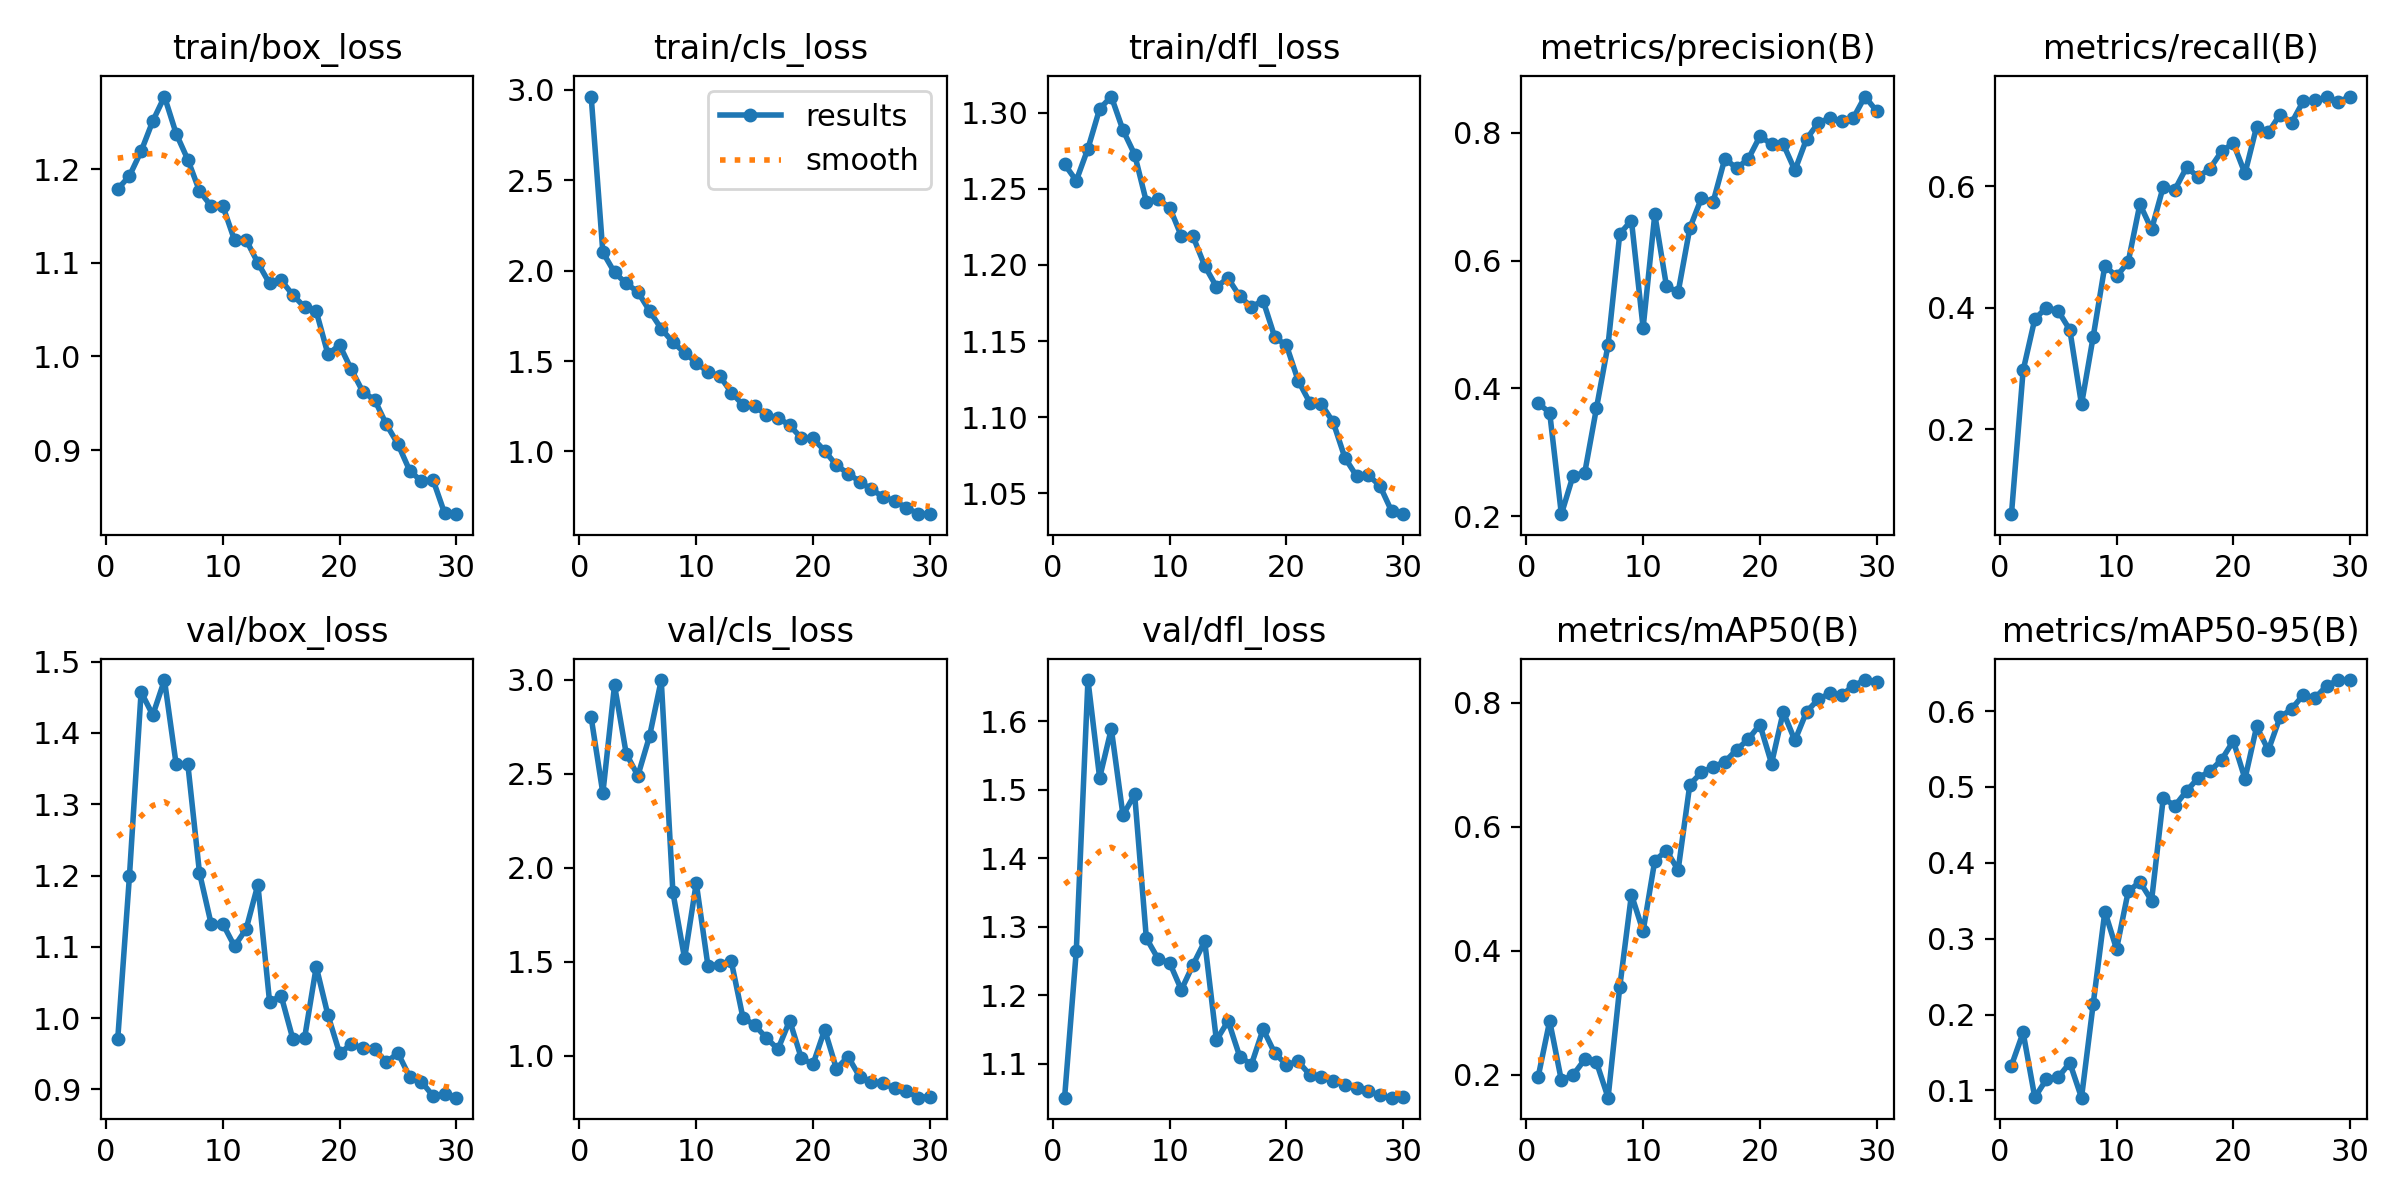

Values plotted in this chart, from the file beside it:
epoch, time, train/box_loss, train/cls_loss, train/dfl_loss, metrics/precision(B), metrics/recall(B), metrics/mAP50(B), metrics/mAP50-95(B), val/box_loss, val/cls_loss, val/dfl_loss, lr/pg0, lr/pg1, lr/pg2
1, 28.46, 1.179, 2.964, 1.266, 0.3772, 0.06056, 0.196, 0.1328, 0.9709, 2.799, 1.051, 0.0003, 0.0003, 0.0003
2, 54.44, 1.193, 2.102, 1.255, 0.362, 0.2971, 0.2871, 0.1764, 1.199, 2.396, 1.265, 0.0005909, 0.0005909, 0.0005909
3, 79.8, 1.219, 1.991, 1.276, 0.2034, 0.3818, 0.1911, 0.09072, 1.457, 2.97, 1.66, 0.0008613, 0.0008613, 0.0008613
4, 104.8, 1.251, 1.93, 1.302, 0.2636, 0.4007, 0.1998, 0.1148, 1.425, 2.607, 1.517, 0.001001, 0.001001, 0.001001
5, 129.8, 1.277, 1.883, 1.31, 0.2681, 0.3952, 0.225, 0.1174, 1.474, 2.489, 1.589, 0.0009643, 0.0009643, 0.0009643
6, 155.5, 1.238, 1.778, 1.288, 0.3687, 0.3639, 0.2208, 0.1364, 1.356, 2.699, 1.463, 0.0009277, 0.0009277, 0.0009277
7, 179.4, 1.21, 1.679, 1.272, 0.4685, 0.2411, 0.1634, 0.09047, 1.356, 2.998, 1.493, 0.000891, 0.000891, 0.000891
8, 205, 1.177, 1.605, 1.242, 0.6418, 0.3526, 0.3418, 0.2139, 1.204, 1.869, 1.283, 0.0008544, 0.0008544, 0.0008544
9, 229.9, 1.16, 1.547, 1.243, 0.6626, 0.4696, 0.4907, 0.3358, 1.132, 1.519, 1.253, 0.0008177, 0.0008177, 0.0008177
10, 256.6, 1.161, 1.492, 1.238, 0.4949, 0.4518, 0.4317, 0.2863, 1.132, 1.919, 1.247, 0.000781, 0.000781, 0.000781
11, 282.1, 1.124, 1.439, 1.219, 0.6721, 0.4759, 0.5456, 0.3623, 1.101, 1.479, 1.208, 0.0007444, 0.0007444, 0.0007444
12, 306.7, 1.124, 1.419, 1.219, 0.56, 0.5709, 0.5615, 0.3749, 1.125, 1.485, 1.245, 0.0007077, 0.0007077, 0.0007077
13, 332.4, 1.1, 1.326, 1.199, 0.5505, 0.5293, 0.5305, 0.3503, 1.187, 1.502, 1.279, 0.000671, 0.000671, 0.000671
14, 357.4, 1.078, 1.258, 1.186, 0.6507, 0.5996, 0.6681, 0.4852, 1.023, 1.203, 1.134, 0.0006344, 0.0006344, 0.0006344
15, 382.8, 1.081, 1.253, 1.191, 0.6978, 0.5949, 0.6878, 0.4751, 1.031, 1.165, 1.163, 0.0005977, 0.0005977, 0.0005977
16, 408.3, 1.066, 1.2, 1.179, 0.6919, 0.6315, 0.6966, 0.4947, 0.9705, 1.096, 1.111, 0.0005611, 0.0005611, 0.0005611
17, 432.8, 1.053, 1.187, 1.173, 0.7595, 0.6157, 0.7048, 0.512, 0.9719, 1.036, 1.099, 0.0005244, 0.0005244, 0.0005244
18, 458.7, 1.048, 1.145, 1.177, 0.7445, 0.6295, 0.7241, 0.5206, 1.072, 1.189, 1.151, 0.0004877, 0.0004877, 0.0004877
19, 483.8, 1.002, 1.075, 1.153, 0.7585, 0.6579, 0.7411, 0.5359, 1.004, 0.988, 1.116, 0.0004511, 0.0004511, 0.0004511
20, 509.6, 1.012, 1.072, 1.147, 0.7942, 0.6713, 0.7649, 0.5605, 0.9508, 0.9568, 1.099, 0.0004144, 0.0004144, 0.0004144
21, 541.7, 0.9863, 1.004, 1.124, 0.7823, 0.6214, 0.7021, 0.5106, 0.9633, 1.139, 1.104, 0.0003777, 0.0003777, 0.0003777
22, 566.8, 0.9621, 0.9243, 1.11, 0.7822, 0.6987, 0.7852, 0.5796, 0.9578, 0.9329, 1.084, 0.0003411, 0.0003411, 0.0003411
23, 591, 0.9538, 0.8779, 1.109, 0.7411, 0.6889, 0.7393, 0.5484, 0.9566, 0.9958, 1.081, 0.0003044, 0.0003044, 0.0003044
24, 616.3, 0.9276, 0.8337, 1.097, 0.7902, 0.7184, 0.7856, 0.5917, 0.9382, 0.8895, 1.076, 0.0002678, 0.0002678, 0.0002678
25, 641, 0.9063, 0.7898, 1.074, 0.8152, 0.705, 0.8056, 0.6028, 0.9509, 0.8639, 1.069, 0.0002311, 0.0002311, 0.0002311
26, 665.2, 0.8783, 0.7499, 1.061, 0.8228, 0.7407, 0.8152, 0.6214, 0.9176, 0.8549, 1.064, 0.0001944, 0.0001944, 0.0001944
27, 690.4, 0.8669, 0.7252, 1.062, 0.8175, 0.7415, 0.8121, 0.6171, 0.911, 0.8276, 1.06, 0.0001578, 0.0001578, 0.0001578
28, 715.5, 0.8683, 0.6888, 1.055, 0.8229, 0.7469, 0.8274, 0.6334, 0.8908, 0.8138, 1.054, 0.0001211, 0.0001211, 0.0001211
29, 740.9, 0.8325, 0.6557, 1.039, 0.8564, 0.7391, 0.8366, 0.6408, 0.893, 0.7785, 1.051, 8.4436e-05, 8.4436e-05, 8.4436e-05
30, 765.7, 0.8317, 0.6532, 1.036, 0.8337, 0.748, 0.8338, 0.6404, 0.8884, 0.7845, 1.052, 4.7773e-05, 4.7773e-05, 4.7773e-05
